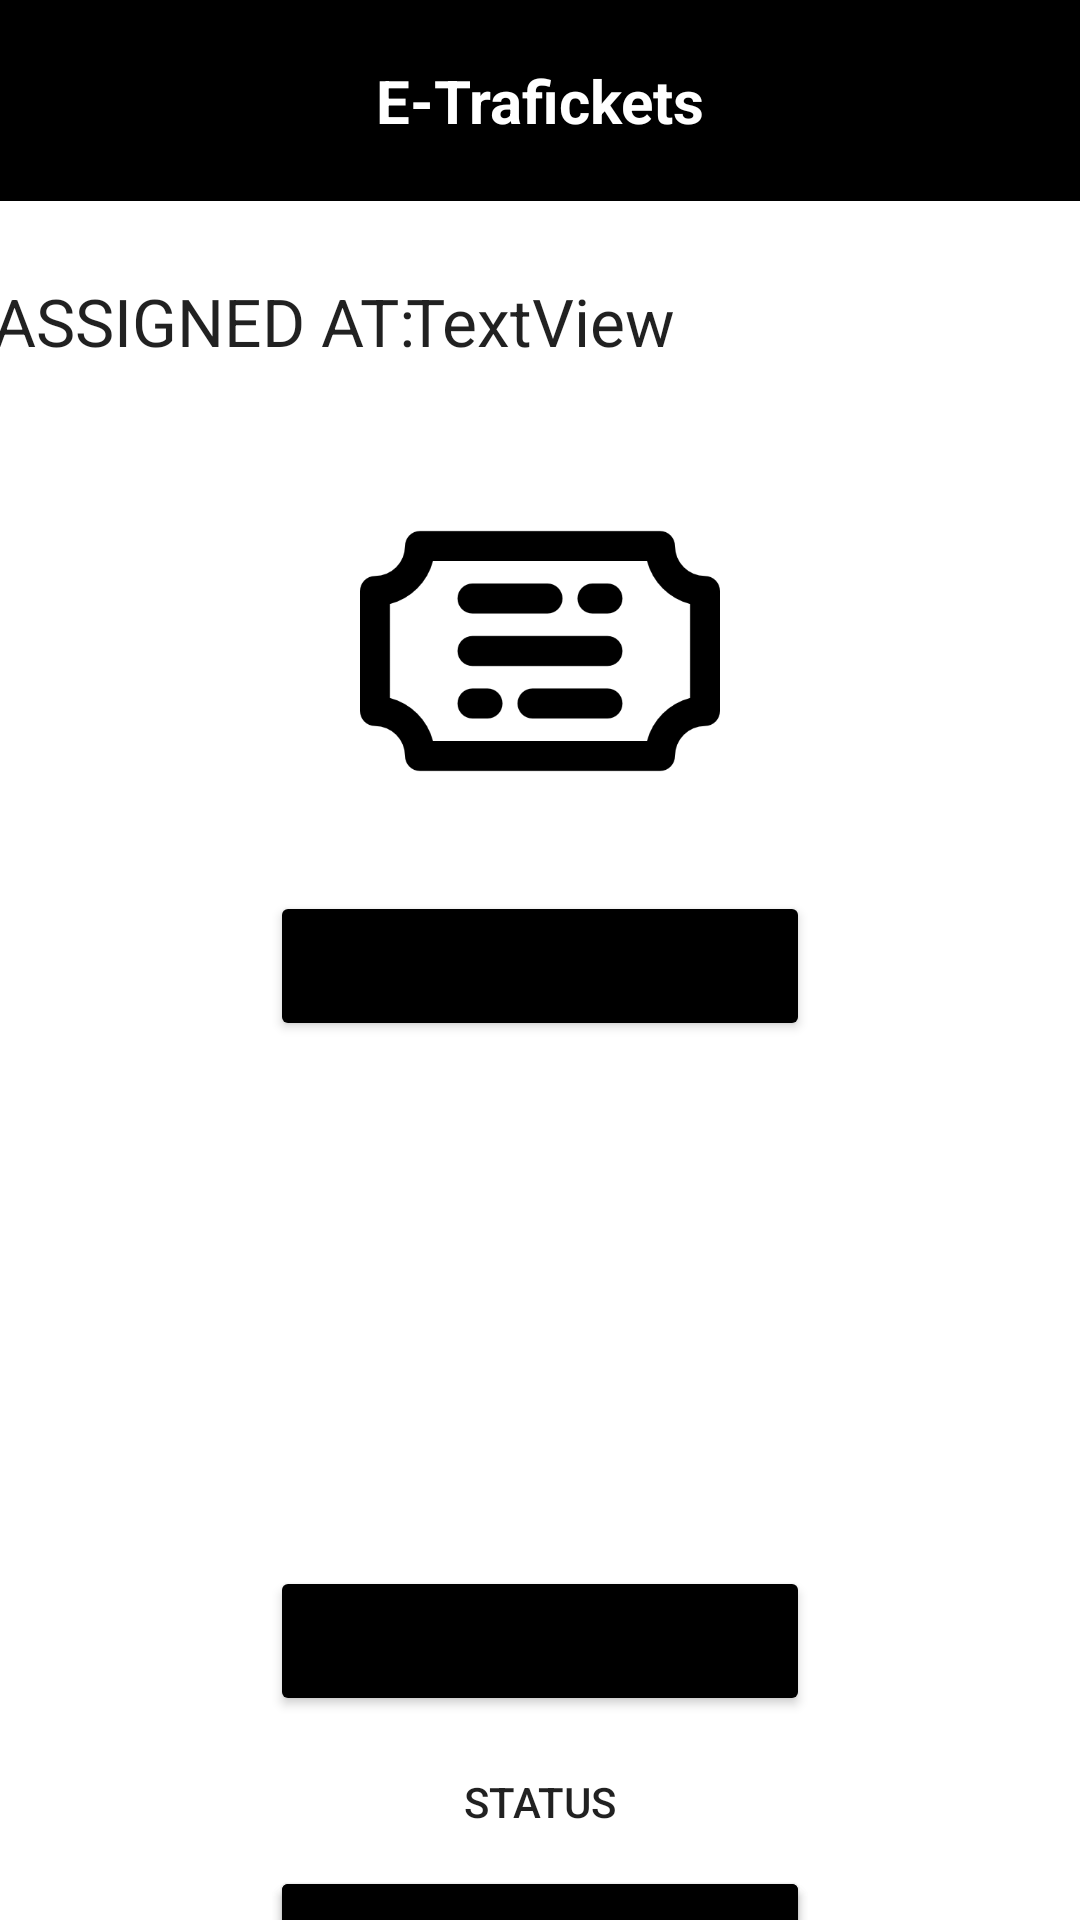

Layout XML and referenced resources for this Android screen:
<!-- AndroidManifest.xml: application theme Theme.TicketingApp -->
<!-- res/layout/activity_main.xml -->
<?xml version="1.0" encoding="utf-8"?>
<androidx.constraintlayout.widget.ConstraintLayout xmlns:android="http://schemas.android.com/apk/res/android"
    xmlns:app="http://schemas.android.com/apk/res-auto"
    xmlns:tools="http://schemas.android.com/tools"
    android:layout_width="match_parent"
    android:layout_height="match_parent"
    tools:context=".MainActivity">

    <Button
        android:id="@+id/issue"
        android:layout_width="180dp"
        android:layout_height="50dp"
        android:layout_marginTop="10dp"
        android:backgroundTint="@color/black"
        android:text="Issue a violation"
        android:textSize="9sp"
        app:cornerRadius="30dp"
        app:layout_constraintEnd_toEndOf="@id/issueIcon"
        app:layout_constraintStart_toStartOf="@id/issueIcon"
        app:layout_constraintTop_toBottomOf="@id/issueIcon" />

    <Button
        android:id="@+id/edit"
        android:layout_width="180dp"
        android:layout_height="50dp"
        android:layout_marginTop="10dp"
        android:backgroundTint="@color/black"
        android:text="Violations Submitted"
        android:textSize="9sp"
        app:cornerRadius="30dp"
        app:layout_constraintEnd_toEndOf="@id/manageIcon"
        app:layout_constraintStart_toStartOf="@id/manageIcon"
        app:layout_constraintTop_toBottomOf="@id/manageIcon" />

    <Button
        android:id="@+id/timein"
        android:layout_width="180dp"
        android:layout_height="50dp"
        android:layout_marginTop="50dp"
        android:backgroundTint="@color/black"
        android:text="Time-in"
        android:textSize="12sp"
        app:cornerRadius="30dp"
        app:layout_constraintEnd_toEndOf="parent"
        app:layout_constraintStart_toStartOf="parent"
        app:layout_constraintTop_toBottomOf="@id/edit" />

    <Button
        android:id="@+id/timeout"
        android:layout_width="180dp"
        android:layout_height="50dp"
        android:layout_marginTop="50dp"
        android:backgroundTint="@color/black"
        android:text="Time-out"
        android:textSize="12sp"
        app:cornerRadius="30dp"
        app:layout_constraintEnd_toEndOf="parent"
        app:layout_constraintStart_toStartOf="parent"
        app:layout_constraintTop_toBottomOf="@id/edit" />


    <LinearLayout
        android:id="@+id/header"
        android:layout_width="match_parent"
        android:layout_height="wrap_content"
        android:background="@color/black"
        android:orientation="vertical"
        app:layout_constraintEnd_toEndOf="parent"
        app:layout_constraintStart_toStartOf="parent"
        app:layout_constraintTop_toTopOf="parent">


        <TextView
            android:id="@+id/textView"
            android:layout_width="match_parent"
            android:layout_height="wrap_content"
            android:layout_marginTop="20dp"
            android:layout_marginBottom="20dp"
            android:text="E-Trafickets"
            android:textAlignment="center"
            android:textColor="@color/white"
            android:textSize="20sp"
            android:textStyle="bold" />
    </LinearLayout>

    <ImageView
        android:id="@+id/issueIcon"
        android:layout_width="140dp"
        android:layout_height="140dp"
        android:layout_marginTop="80dp"
        android:background="@drawable/layout_bg"
        android:padding="10dp"
        android:scaleType="fitCenter"
        app:layout_constraintEnd_toEndOf="parent"
        app:layout_constraintStart_toStartOf="parent"
        app:layout_constraintTop_toBottomOf="@+id/header"
        app:srcCompat="@drawable/issueviolation" />

    <ImageView
        android:layout_marginTop="25dp"
        android:id="@+id/manageIcon"
        android:layout_width="140dp"
        android:layout_height="140dp"
        android:background="@drawable/layout_bg"
        android:padding="10dp"
        android:scaleType="fitCenter"
        app:layout_constraintEnd_toEndOf="parent"
        app:layout_constraintStart_toStartOf="parent"
        app:layout_constraintTop_toBottomOf="@+id/issue"
        app:srcCompat="@drawable/manageviolation" />

    <TextView
        android:id="@+id/status"
        android:layout_width="wrap_content"
        android:layout_height="wrap_content"
        android:layout_marginBottom="30dp"
        android:text="Status"
        android:textAppearance="@style/TextAppearance.AppCompat.Body2"
        app:layout_constraintBottom_toBottomOf="parent"
        app:layout_constraintEnd_toEndOf="parent"
        app:layout_constraintStart_toStartOf="parent"
        app:textAllCaps="true" />

    <TextView
        android:id="@+id/assignment"
        android:layout_width="wrap_content"
        android:layout_height="wrap_content"
        android:text="TextView"
        android:textAppearance="@style/TextAppearance.AppCompat.Large"
        app:layout_constraintBottom_toTopOf="@+id/issueIcon"
        app:layout_constraintEnd_toEndOf="parent"
        app:layout_constraintStart_toStartOf="parent"
        app:layout_constraintTop_toBottomOf="@+id/header" />

    <TextView
        android:id="@+id/textView9"
        android:layout_width="wrap_content"
        android:layout_height="wrap_content"
        android:text="Assigned at:"
        android:textAppearance="@style/TextAppearance.AppCompat.Large"
        app:layout_constraintBottom_toTopOf="@+id/issueIcon"
        app:layout_constraintEnd_toStartOf="@+id/assignment"
        app:layout_constraintStart_toStartOf="parent"
        app:layout_constraintTop_toBottomOf="@+id/header"
        app:textAllCaps="true" />
</androidx.constraintlayout.widget.ConstraintLayout>
<!-- resources referenced by this layout -->
<resources>
  <!-- drawable issueviolation: png bitmap (drawable, 10916 bytes) -->
  <style name="Theme.TicketingApp" parent="Theme.MaterialComponents.DayNight.DarkActionBar">
          
          <item name="colorPrimary">@color/purple_500</item>
          <item name="colorPrimaryVariant">@color/purple_700</item>
          <item name="colorOnPrimary">@color/white</item>
          
          <item name="colorSecondary">@color/teal_200</item>
          <item name="colorSecondaryVariant">@color/teal_700</item>
          <item name="colorOnSecondary">@color/black</item>
          
          <item name="android:statusBarColor" tools:targetApi="l">?attr/colorPrimaryVariant</item>
          
          <item name="android:windowIsTranslucent">true</item>
      </style>
  <!-- not gathered from this repository: default colours our renderer supplied (Android Studio template values) -->
  <color name="purple_500">#FF6200EE</color>
  <color name="purple_700">#FF3700B3</color>
  <color name="teal_200">#FF03DAC5</color>
  <color name="teal_700">#FF018786</color>
  <color name="black">#FF000000</color>
  <color name="white">#FFFFFFFF</color>
</resources>
